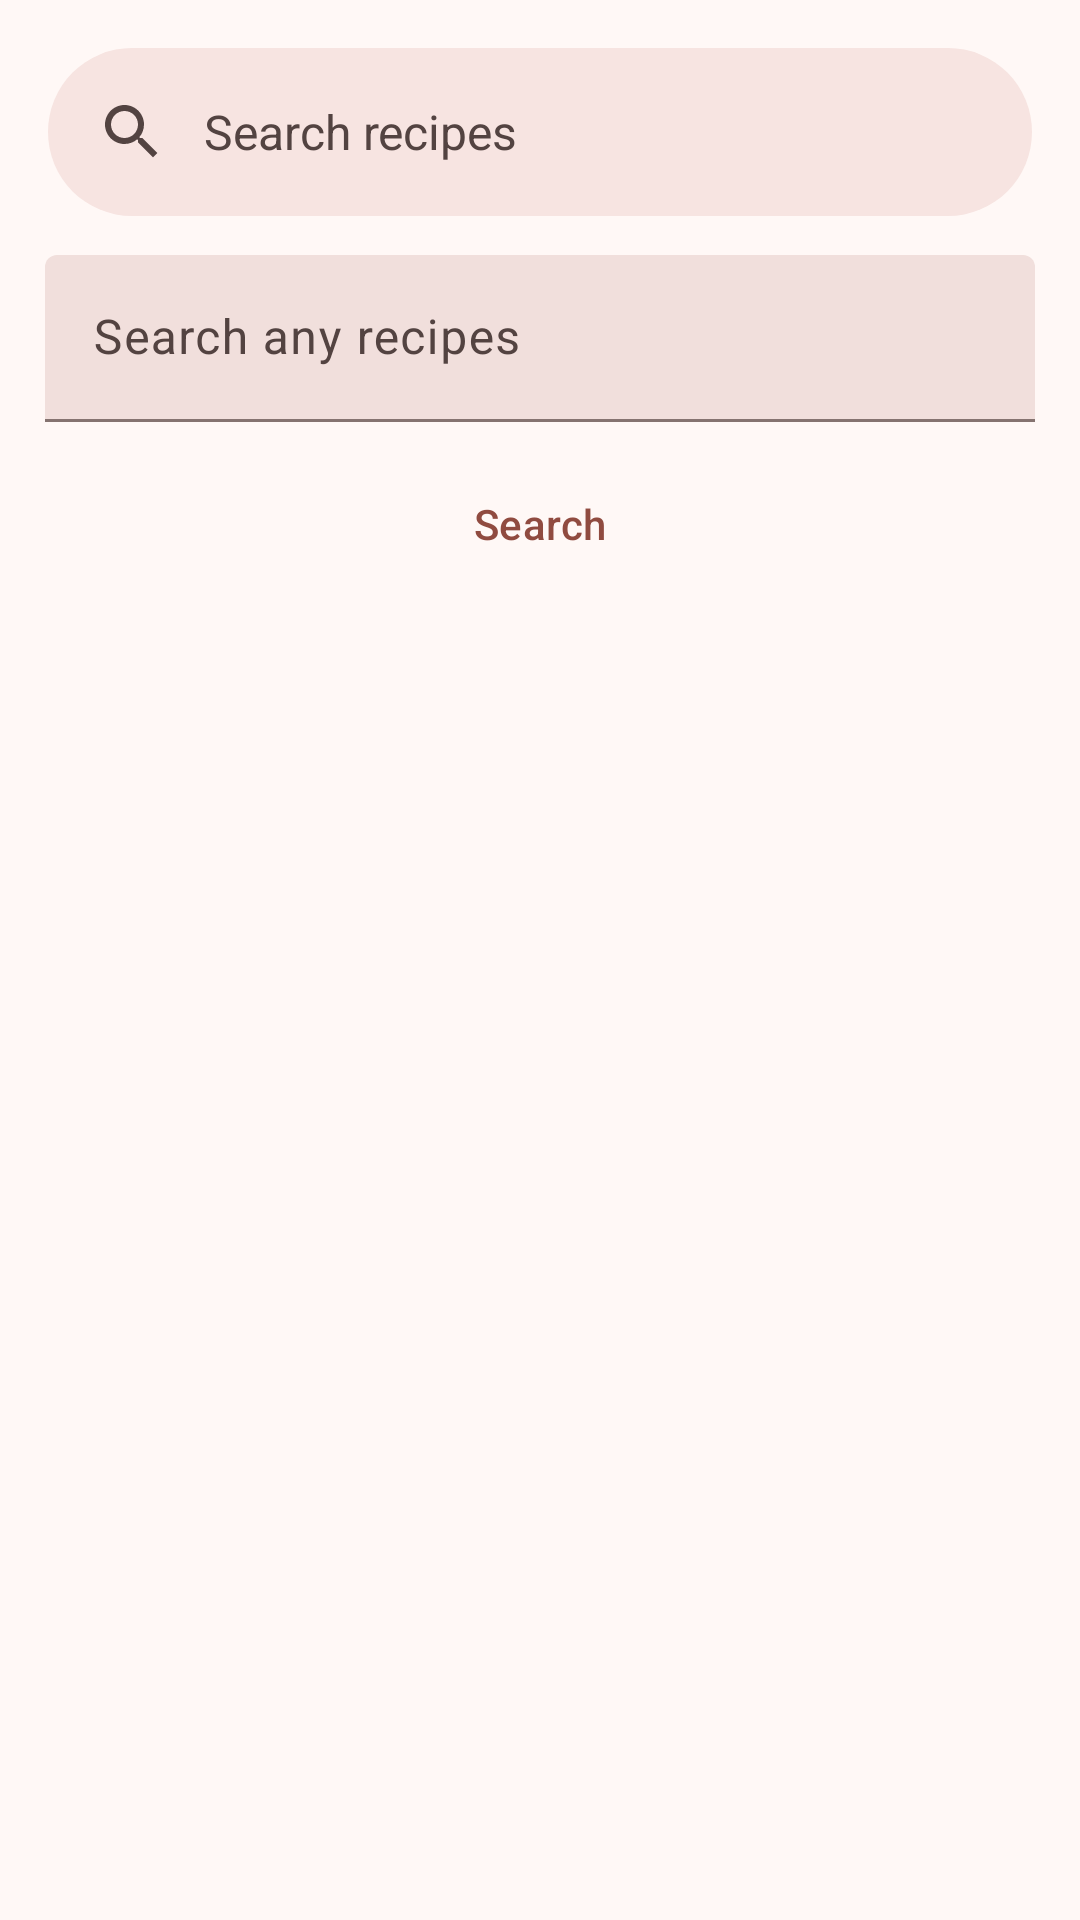

The Android layout XML behind this screen, and the referenced resources:
<!-- AndroidManifest.xml: application theme Theme.RecipeApp -->
<!-- res/layout/activity_test.xml -->
<?xml version="1.0" encoding="utf-8"?>
<androidx.coordinatorlayout.widget.CoordinatorLayout xmlns:android="http://schemas.android.com/apk/res/android"
    xmlns:app="http://schemas.android.com/apk/res-auto"
    xmlns:tools="http://schemas.android.com/tools"
    android:id="@+id/main"
    android:layout_width="match_parent"
    android:layout_height="match_parent"
    tools:context=".activities.TestActivity">

    
    <androidx.core.widget.NestedScrollView
        android:layout_width="match_parent"
        android:layout_height="match_parent"
        app:layout_behavior="@string/searchbar_scrolling_view_behavior">
        <LinearLayout
            android:layout_width="match_parent"
            android:layout_height="wrap_content"
            android:orientation="vertical"
            android:paddingTop="80dp">

            <com.google.android.material.textfield.TextInputLayout
                style="?attr/textInputFilledStyle"
                android:id="@+id/searchRecipeName"
                android:layout_width="match_parent"
                android:layout_height="wrap_content"
                android:layout_marginStart="15dp"
                android:layout_marginEnd="15dp"
                android:layout_marginTop="5dp"
                app:endIconMode="clear_text"
                app:layout_constraintWidth_percent="0.75"
                app:layout_constraintBottom_toBottomOf="parent"
                app:layout_constraintEnd_toStartOf="@+id/guideline"
                app:layout_constraintStart_toStartOf="parent"
                app:layout_constraintTop_toTopOf="parent"
                app:startIconDrawable="@drawable/search">

                <EditText
                    android:layout_width="match_parent"
                    android:layout_height="match_parent"
                    android:hint="Search any recipes"
                    android:singleLine="true" />

            </com.google.android.material.textfield.TextInputLayout>
            <Button
                android:layout_width="100dp"
                android:layout_height="wrap_content"
                android:layout_margin="10dp"
                android:layout_gravity="center"
                android:id="@+id/btnSearchRecipe"
                android:text="Search"
                style="@style/Widget.Material3.Button.TextButton"/>
        </LinearLayout>

    </androidx.core.widget.NestedScrollView>

    <com.google.android.material.appbar.AppBarLayout
        android:layout_width="match_parent"
        android:layout_height="wrap_content">
        <com.google.android.material.search.SearchBar
            android:id="@+id/mySearch_bar"
            android:layout_width="match_parent"
            android:layout_height="wrap_content"
            android:hint="Search recipes" />
    </com.google.android.material.appbar.AppBarLayout>

    <com.google.android.material.search.SearchView
        android:layout_width="match_parent"
        android:layout_height="match_parent"
        android:hint="Search recipes"
        android:id="@+id/mySearchView"
        app:layout_anchor="@id/mySearch_bar">

        

    </com.google.android.material.search.SearchView>

</androidx.coordinatorlayout.widget.CoordinatorLayout>
<!-- resources referenced by this layout -->
<resources>
  <style name="Theme.RecipeApp" parent="Base.Theme.RecipeApp" />
  <color name="light_theme_primary">#904B40</color>
  <color name="light_theme_onPrimary">#FFFFFF</color>
  <color name="light_theme_primaryContainer">#FFDAD4</color>
  <color name="light_theme_onPrimaryContainer">#3A0905</color>
  <color name="light_theme_secondary">#775651</color>
  <color name="light_theme_onSecondary">#FFFFFF</color>
  <color name="light_theme_secondaryContainer">#FFDAD4</color>
  <color name="light_theme_onSecondaryContainer">#2C1512</color>
  <color name="light_theme_tertiary">#705C2E</color>
  <color name="light_theme_onTertiary">#FFFFFF</color>
  <color name="light_theme_tertiaryContainer">#FBDFA6</color>
  <color name="light_theme_onTertiaryContainer">#251A00</color>
  <color name="light_theme_error">#BA1A1A</color>
  <color name="light_theme_onError">#FFFFFF</color>
  <color name="light_theme_errorContainer">#FFDAD6</color>
  <color name="light_theme_onErrorContainer">#410002</color>
  <color name="light_theme_background">#FFF8F6</color>
  <color name="light_theme_onBackground">#231918</color>
  <color name="light_theme_surface">#FFF8F6</color>
  <color name="light_theme_onSurface">#231918</color>
  <color name="light_theme_surfaceVariant">#F5DDDA</color>
  <color name="light_theme_onSurfaceVariant">#534341</color>
  <color name="light_theme_outline">#857370</color>
  <color name="light_theme_outlineVariant">#D8C2BE</color>
  <color name="light_theme_inverseSurface">#392E2C</color>
  <color name="light_theme_inverseOnSurface">#FFEDEA</color>
  <color name="light_theme_inversePrimary">#FFB4A8</color>
  <color name="light_theme_primaryFixed">#FFDAD4</color>
  <color name="light_theme_onPrimaryFixed">#3A0905</color>
  <color name="light_theme_primaryFixedDim">#FFB4A8</color>
  <color name="light_theme_onPrimaryFixedVariant">#73342B</color>
  <color name="light_theme_secondaryFixed">#FFDAD4</color>
  <color name="light_theme_onSecondaryFixed">#2C1512</color>
  <color name="light_theme_secondaryFixedDim">#E7BDB6</color>
  <color name="light_theme_onSecondaryFixedVariant">#5D3F3B</color>
  <color name="light_theme_tertiaryFixed">#FBDFA6</color>
  <color name="light_theme_onTertiaryFixed">#251A00</color>
  <color name="light_theme_tertiaryFixedDim">#DEC48C</color>
  <color name="light_theme_onTertiaryFixedVariant">#564419</color>
  <color name="light_theme_surfaceDim">#E8D6D3</color>
  <color name="light_theme_surfaceBright">#FFF8F6</color>
  <color name="light_theme_surfaceContainerLowest">#FFFFFF</color>
  <color name="light_theme_surfaceContainerLow">#FFF0EE</color>
  <color name="light_theme_surfaceContainerHigh">#F7E4E1</color>
  <color name="light_theme_surfaceContainerHighest">#F1DFDC</color>
  <style name="Widget.App.Toolbar" parent="Widget.Material3.Toolbar">
          <item name="titleTextAppearance">@style/TextAppearance.App.TitleLarge</item>
      </style>
  <style name="TextAppearance.App.TitleLarge" parent="TextAppearance.Material3.TitleLarge">
          <item name="android:textStyle">bold</item>
      </style>
</resources>
